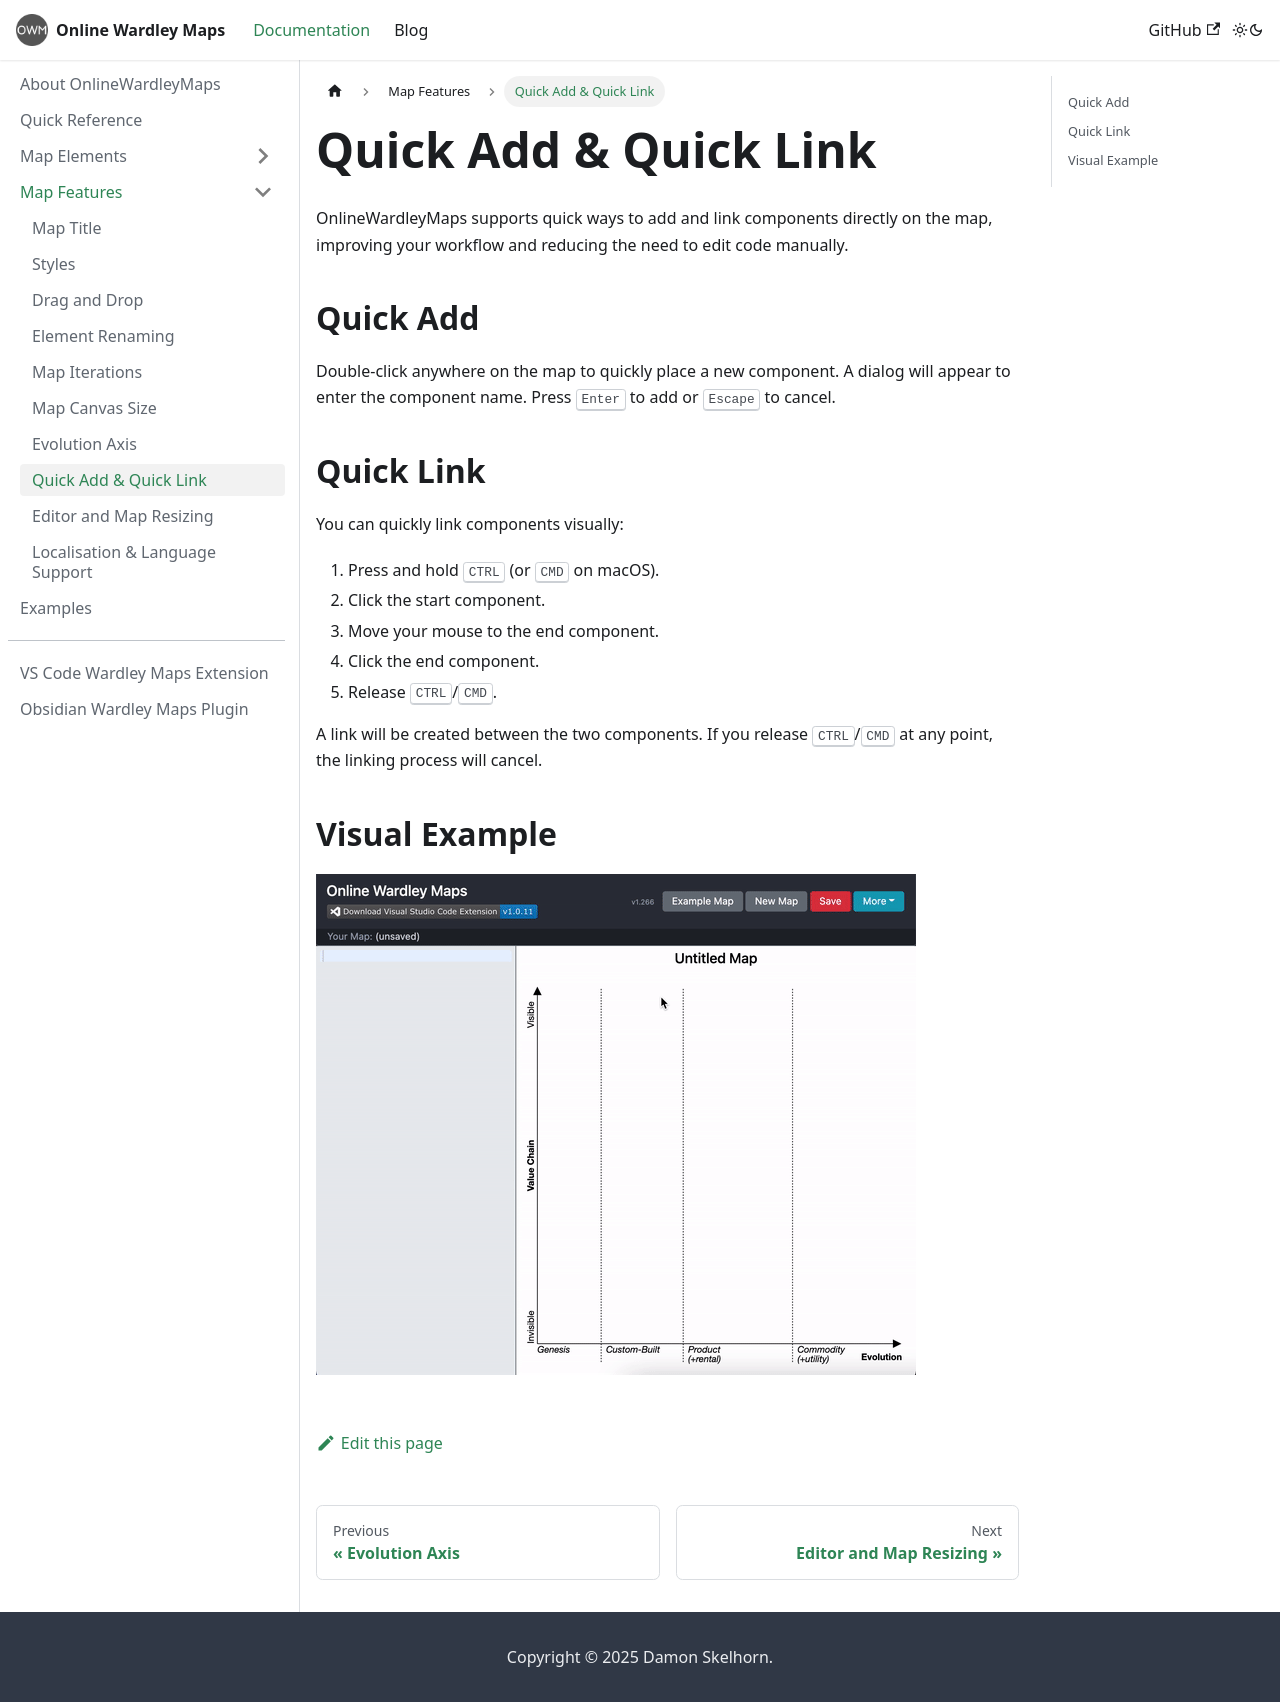

repository: damonsk/docs-onlinewardleymaps · page: docs/map-features/features-quick-add-link/index.html · generator: docusaurus

---
sidebar_position: 7
---

# Quick Add & Quick Link

OnlineWardleyMaps supports quick ways to add and link components directly on the map, improving your workflow and reducing the need to edit code manually.

## Quick Add

Double-click anywhere on the map to quickly place a new component. A dialog will appear to enter the component name. Press <kbd>Enter</kbd> to add or <kbd>Escape</kbd> to cancel.

## Quick Link

You can quickly link components visually:

1. Press and hold <kbd>CTRL</kbd> (or <kbd>CMD</kbd> on macOS).
2. Click the start component.
3. Move your mouse to the end component.
4. Click the end component.
5. Release <kbd>CTRL</kbd>/<kbd>CMD</kbd>.

A link will be created between the two components. If you release <kbd>CTRL</kbd>/<kbd>CMD</kbd> at any point, the linking process will cancel.

## Visual Example

![Quick Add and Quick Link](/img/qol-may-2021.gif)
